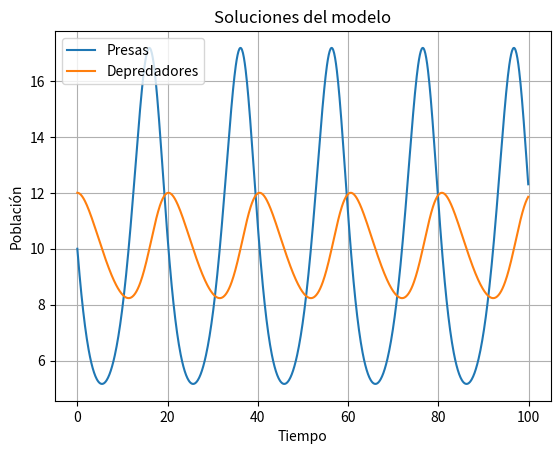
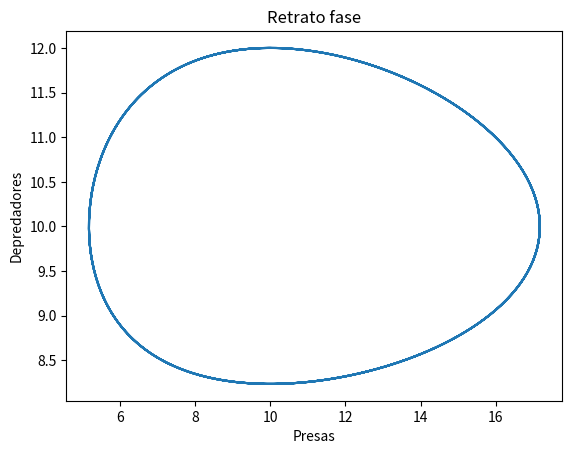

Python code for these plots, in order:
# -*- coding: utf-8 -*-
"""
Created on Tue Jan 12 16:01:22 2021

@author: UAML
"""

#The example script is included below (and attached)

import numpy as n
import pylab as p
import scipy.integrate as integrate
import sympy as sm
#import matplotlib.pyplot as plt



def dx(x, y):
    return a*x-b*x*y

def dy(x, y):
    return -c*y+d*x*y

def derivs(state, t):
    """
    Map the state variable [rabbits, foxes] to the derivitives
    [deltar, deltaf] at time t
    """
    #print t, state
    x, y = state  # rabbits and foxes
    deltax = dx(x, y)  # change in rabbits
    deltay = dy(x, y) # change in foxes
    return deltax, deltay


a=1
b=0.1
c=0.1
d=0.01
#e=0.01


a/b

c/d

# the initial population of rabbits and foxes
x0 = 10
y0 = 12


t = n.arange(0.0, 100, 0.1)

z0 = [x0, y0]  # the initial [rabbits, foxes] state vector
y = integrate.odeint(derivs, z0, t)
x = y[:,0]  # extract the rabbits vector
y = y[:,1]  # extract the foxes vector


p.figure()
p.plot(t, x, label='Presas')
p.plot(t, y, label='Depredadores')
p.xlabel('Tiempo')
p.ylabel('Población')
p.title('Soluciones del modelo')
p.grid()
p.legend()
#p.savefig('lotka_volterra.png', dpi=150)
#p.savefig('lotka_volterra.eps')


p.figure()
p.plot(x,y)
p.xlabel('Presas')
p.ylabel('Depredadores')
p.title('Retrato fase')




x, y = sm.symbols('x, y')
P = a*x-b*x*y
Q = -c*y+d*x*y
# Set P(x,y)=0 and Q(x,y)=0.
Peqn = sm.Eq(P, 0)
Qeqn = sm.Eq(Q, 0)
criticalpoints = sm.solve((Peqn, Qeqn), x, y)
print(criticalpoints)



"""
p.figure()
p.plot(x,y)
p.xlim(0,120)
p.ylim(0,15)
p.xlabel('rabbits')
p.ylabel('foxes')
p.title('phase plane')
"""
